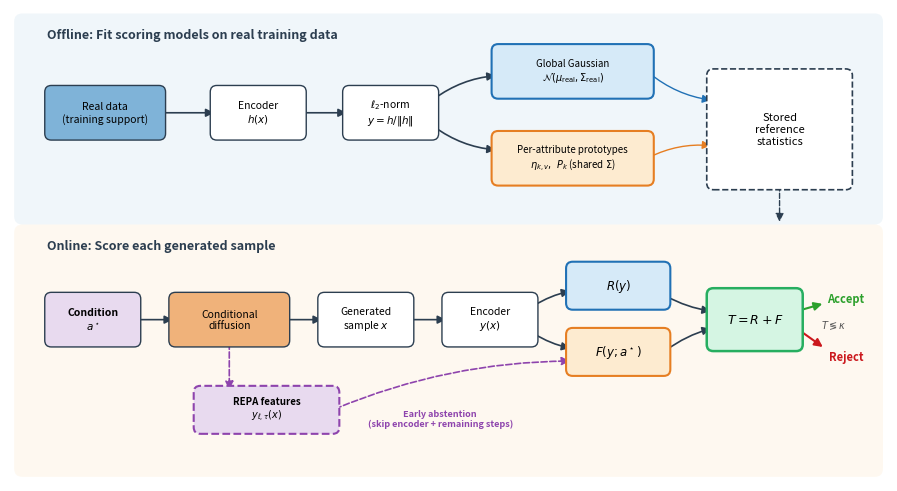

Reproduce this figure in Python. (Note: this script raises an exception after producing the figure.)
"""
Method overview figure (Figure 1) for the paper.

Pipeline schematic showing offline fitting + online scoring + REPA early abstention.

Usage:
    PYTHONPATH=src uv run python scripts/plot_method_overview.py
"""

import matplotlib
matplotlib.use("Agg")
import matplotlib.pyplot as plt
import matplotlib.patches as mpatches
from matplotlib.patches import FancyBboxPatch, FancyArrowPatch

OUT_PATH = "notes/figures/method_overview.png"
OUT_PATH_PDF = "notes/figures/method_overview.pdf"

# Colors
C_BG = "#f7f7f7"
C_OFFLINE = "#d4e6f1"      # light blue
C_ONLINE = "#fdebd0"       # light orange
C_REALISM = "#2171b5"      # blue
C_FAITHFUL = "#e67e22"     # orange
C_TRUST = "#27ae60"        # green
C_REJECT = "#cb181d"       # red
C_ACCEPT = "#2ca02c"       # green
C_REPA = "#8e44ad"         # purple
C_BOX = "#2c3e50"          # dark
C_DATA = "#7fb3d8"         # medium blue
C_MODEL = "#f0b27a"        # medium orange


def rounded_box(ax, xy, w, h, text, facecolor="white", edgecolor=C_BOX,
                fontsize=8, fontweight="normal", text_color="black",
                alpha=1.0, linestyle="-", linewidth=1.0, zorder=2):
    """Draw a rounded rectangle with centered text."""
    x, y = xy
    box = FancyBboxPatch(
        (x, y), w, h,
        boxstyle="round,pad=0.08",
        facecolor=facecolor, edgecolor=edgecolor,
        linewidth=linewidth, linestyle=linestyle, alpha=alpha, zorder=zorder,
    )
    ax.add_patch(box)
    ax.text(
        x + w / 2, y + h / 2, text,
        ha="center", va="center", fontsize=fontsize,
        fontweight=fontweight, color=text_color, zorder=zorder + 1,
    )
    return box


def arrow(ax, xy_from, xy_to, color=C_BOX, style="-|>", lw=1.2,
          connectionstyle="arc3,rad=0", linestyle="-", zorder=1):
    """Draw an arrow between two points."""
    arr = FancyArrowPatch(
        xy_from, xy_to,
        arrowstyle=style, color=color,
        linewidth=lw, connectionstyle=connectionstyle,
        linestyle=linestyle, zorder=zorder,
        mutation_scale=12,
    )
    ax.add_patch(arr)
    return arr


def main():
    fig, ax = plt.subplots(1, 1, figsize=(10, 4.8))
    ax.set_xlim(-0.3, 10.3)
    ax.set_ylim(-0.5, 5.2)
    ax.set_aspect("equal")
    ax.axis("off")

    bw, bh = 1.3, 0.5  # box width, height
    bw_sm = 1.0

    # ===== OFFLINE PHASE (top) =====
    # Background
    offline_bg = FancyBboxPatch(
        (-0.15, 2.7), 10.3, 2.35,
        boxstyle="round,pad=0.1", facecolor=C_OFFLINE, edgecolor="none", alpha=0.35, zorder=0,
    )
    ax.add_patch(offline_bg)
    ax.text(0.15, 4.85, "Offline: Fit scoring models on real training data",
            fontsize=9, fontweight="bold", color="#2c3e50", style="italic", zorder=5)

    # Real data
    rounded_box(ax, (0.2, 3.7), bw, bh, "Real data\n(training support)",
                facecolor=C_DATA, fontsize=7.5)

    # Encoder
    rounded_box(ax, (2.2, 3.7), bw_sm, bh, "Encoder\n$h(x)$",
                facecolor="white", fontsize=7.5)

    # L2 normalize
    rounded_box(ax, (3.8, 3.7), bw_sm, bh, "$\\ell_2$-norm\n$y = h/\\|h\\|$",
                facecolor="white", fontsize=7.5)

    # Realism model
    rounded_box(ax, (5.6, 4.2), 1.8, 0.5,
                "Global Gaussian\n$\\mathcal{N}(\\mu_{\\mathrm{real}}, \\Sigma_{\\mathrm{real}})$",
                facecolor="#d6eaf8", edgecolor=C_REALISM, fontsize=7, linewidth=1.5)

    # Faithfulness model
    rounded_box(ax, (5.6, 3.15), 1.8, 0.5,
                "Per-attribute prototypes\n$\\eta_{k,v},\\ P_k$ (shared $\\Sigma$)",
                facecolor="#fdebd0", edgecolor=C_FAITHFUL, fontsize=7, linewidth=1.5)

    # Arrows: offline flow
    arrow(ax, (1.5, 3.95), (2.2, 3.95))
    arrow(ax, (3.2, 3.95), (3.8, 3.95))
    arrow(ax, (4.8, 4.1), (5.6, 4.4), connectionstyle="arc3,rad=-0.15")
    arrow(ax, (4.8, 3.8), (5.6, 3.5), connectionstyle="arc3,rad=0.15")

    # Stored reference box (spans both models)
    rounded_box(ax, (8.2, 3.1), 1.6, 1.3, "Stored\nreference\nstatistics",
                facecolor="white", edgecolor=C_BOX, fontsize=8,
                linestyle="--", linewidth=1.2)

    # Arrows from models to stored
    arrow(ax, (7.4, 4.45), (8.2, 4.1), color=C_REALISM, style="-|>", lw=1,
          connectionstyle="arc3,rad=0.15")
    arrow(ax, (7.4, 3.4), (8.2, 3.55), color=C_FAITHFUL, style="-|>", lw=1,
          connectionstyle="arc3,rad=-0.15")

    # ===== ONLINE PHASE (bottom) =====
    online_bg = FancyBboxPatch(
        (-0.15, -0.35), 10.3, 2.85,
        boxstyle="round,pad=0.1", facecolor=C_ONLINE, edgecolor="none", alpha=0.3, zorder=0,
    )
    ax.add_patch(online_bg)
    ax.text(0.15, 2.3, "Online: Score each generated sample",
            fontsize=9, fontweight="bold", color="#2c3e50", style="italic", zorder=5)

    # Condition request
    rounded_box(ax, (0.2, 1.2), bw_sm, bh, "Condition\n$a^\\star$",
                facecolor="#e8daef", fontsize=7.5, fontweight="bold")

    # Diffusion model
    rounded_box(ax, (1.7, 1.2), 1.3, bh, "Conditional\ndiffusion",
                facecolor=C_MODEL, fontsize=7.5)

    # Generated sample
    rounded_box(ax, (3.5, 1.2), bw_sm, bh, "Generated\nsample $x$",
                facecolor="white", fontsize=7.5)

    # Encoder (online)
    rounded_box(ax, (5.0, 1.2), bw_sm, bh, "Encoder\n$y(x)$",
                facecolor="white", fontsize=7.5)

    # Scoring
    # Realism score
    rounded_box(ax, (6.5, 1.65), 1.1, 0.42, "$R(y)$",
                facecolor="#d6eaf8", edgecolor=C_REALISM, fontsize=8.5,
                fontweight="bold", linewidth=1.5)

    # Faithfulness score
    rounded_box(ax, (6.5, 0.85), 1.1, 0.42, "$F(y; a^\\star)$",
                facecolor="#fdebd0", edgecolor=C_FAITHFUL, fontsize=8.5,
                fontweight="bold", linewidth=1.5)

    # Trust score
    rounded_box(ax, (8.2, 1.15), 1.0, 0.6, "$T = R + F$",
                facecolor="#d5f5e3", edgecolor=C_TRUST, fontsize=9,
                fontweight="bold", linewidth=1.8)

    # Decision
    # Accept
    ax.text(9.8, 1.7, "Accept", fontsize=8, fontweight="bold",
            color=C_ACCEPT, ha="center", va="center")
    ax.text(9.8, 1.0, "Reject", fontsize=8, fontweight="bold",
            color=C_REJECT, ha="center", va="center")

    # Arrows: online flow
    arrow(ax, (1.2, 1.45), (1.7, 1.45))
    arrow(ax, (3.0, 1.45), (3.5, 1.45))
    arrow(ax, (4.5, 1.45), (5.0, 1.45))
    arrow(ax, (6.0, 1.6), (6.5, 1.8), connectionstyle="arc3,rad=-0.1")
    arrow(ax, (6.0, 1.3), (6.5, 1.1), connectionstyle="arc3,rad=0.1")
    arrow(ax, (7.6, 1.75), (8.2, 1.55), connectionstyle="arc3,rad=0.1")
    arrow(ax, (7.6, 1.06), (8.2, 1.35), connectionstyle="arc3,rad=-0.1")

    # Arrow from trust to accept/reject
    arrow(ax, (9.2, 1.55), (9.55, 1.65), color=C_ACCEPT, lw=1.5)
    arrow(ax, (9.2, 1.35), (9.55, 1.1), color=C_REJECT, lw=1.5)

    # Threshold line
    ax.text(9.65, 1.38, "$T \\lessgtr \\kappa$", fontsize=7, color="#555",
            ha="center", va="center")

    # Arrow from stored reference down to scoring
    arrow(ax, (9.0, 3.1), (9.0, 2.6), color=C_BOX, style="-|>", lw=1.0,
          linestyle="--")

    # ===== REPA SHORTCUT =====
    # Dashed purple arrow from inside diffusion to scoring (early abstention)
    rounded_box(ax, (2.0, 0.15), 1.6, 0.42, "REPA features\n$y_{\\ell,\\tau}(x)$",
                facecolor="#e8daef", edgecolor=C_REPA, fontsize=7,
                fontweight="bold", linewidth=1.5, linestyle="--")

    # Arrow from diffusion down to REPA
    arrow(ax, (2.35, 1.2), (2.35, 0.57), color=C_REPA, lw=1.2, linestyle="--")

    # Arrow from REPA to scoring (skip encoder)
    arrow(ax, (3.6, 0.36), (6.5, 0.95), color=C_REPA, lw=1.2, linestyle="--",
          connectionstyle="arc3,rad=-0.1")

    ax.text(4.9, 0.25, "Early abstention\n(skip encoder + remaining steps)",
            fontsize=6.5, color=C_REPA, ha="center", va="center",
            fontweight="bold", style="italic")

    fig.tight_layout(pad=0.3)
    fig.savefig(OUT_PATH, dpi=250, bbox_inches="tight", facecolor="white")
    fig.savefig(OUT_PATH_PDF, bbox_inches="tight", facecolor="white")
    plt.close(fig)
    print(f"Saved: {OUT_PATH}")
    print(f"Saved: {OUT_PATH_PDF}")


if __name__ == "__main__":
    main()
